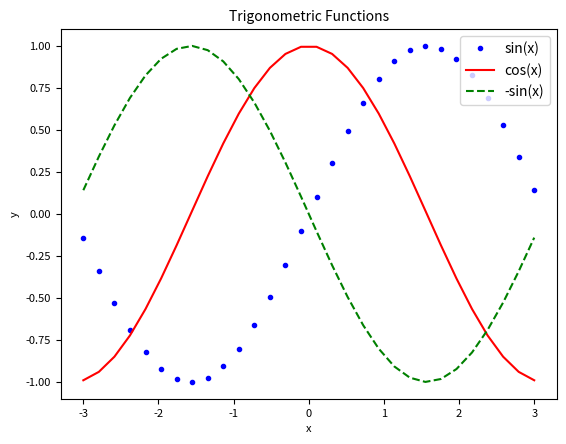

This figure's Python source:

from matplotlib import pyplot as plt
import numpy as np

x = np.linspace(-3, 3, 30)
plt.plot(x, np.sin(x), "b.")
plt.plot(x, np.cos(x), "r-")
plt.plot(x, -np.sin(x), "g--")
plt.title("Trigonometric Functions", fontsize = 10)
plt.xlabel("x", fontsize = 8)
plt.ylabel("y", fontsize = 8)
plt.tick_params(axis = "both", labelsize = 8)
plt.legend(labels = ("sin(x)", "cos(x)", "-sin(x)"), loc = "upper right")
plt.show()
